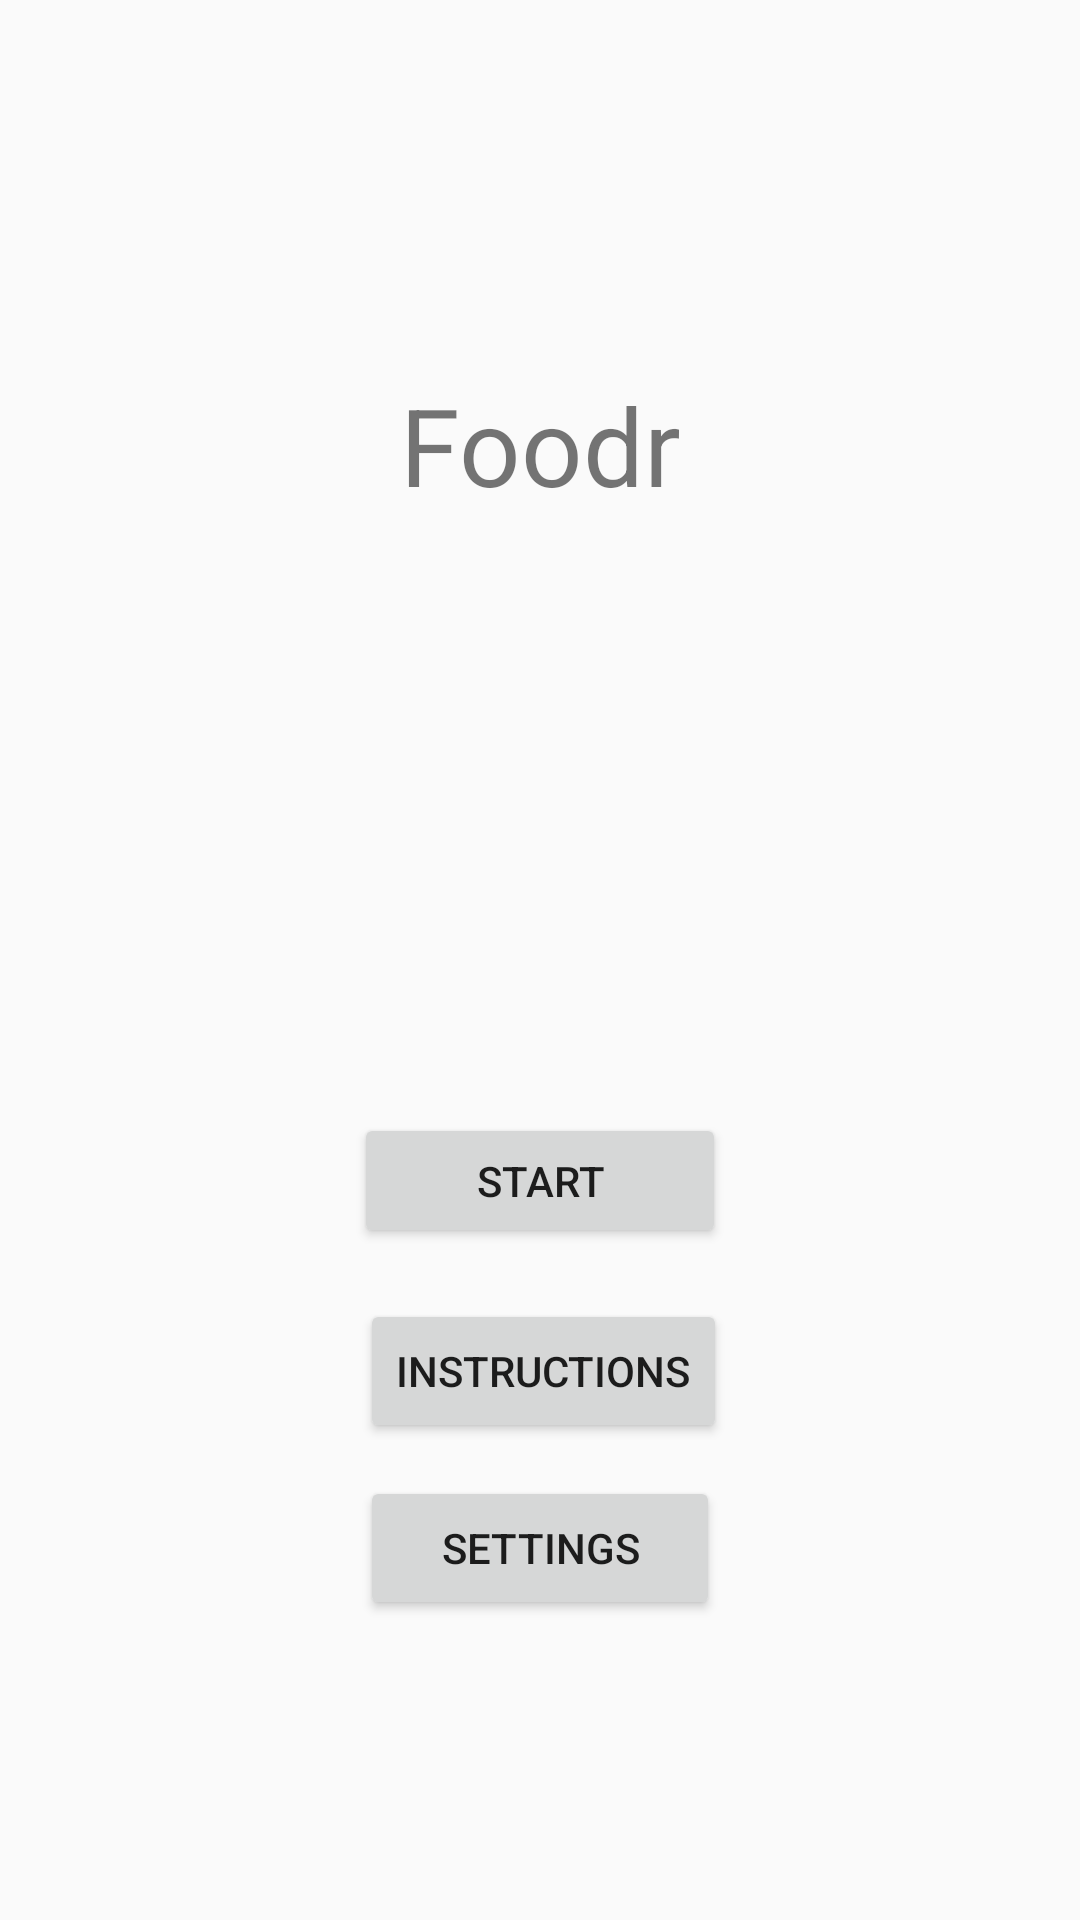

Produce the Android XML layout that renders to this screen, including the resource entries it uses.
<!-- AndroidManifest.xml: application theme AppTheme -->
<!-- res/layout/start_screen.xml -->
<?xml version="1.0" encoding="utf-8"?>
<android.support.constraint.ConstraintLayout xmlns:android="http://schemas.android.com/apk/res/android"
    xmlns:app="http://schemas.android.com/apk/res-auto"
    xmlns:tools="http://schemas.android.com/tools"
    android:layout_width="match_parent"
    android:layout_height="match_parent"
    tools:context="com.example.jason.roulette.MainActivity"
    tools:layout_editor_absoluteY="81dp">
    
    <TextView
        android:id="@+id/Roulette"
        android:layout_width="wrap_content"
        android:layout_height="0dp"
        android:layout_marginBottom="52dp"
        android:layout_marginTop="124dp"
        android:backgroundTint="@android:color/white"
        android:text="@string/app_name"
        android:textSize="36sp"
        app:layout_constraintBottom_toTopOf="@+id/Start"
        app:layout_constraintEnd_toEndOf="parent"
        app:layout_constraintStart_toStartOf="parent"
        app:layout_constraintTop_toTopOf="parent"></TextView>/>

    <Button
        android:id="@+id/Start"
        android:layout_width="124dp"
        android:layout_height="45dp"
        android:layout_marginBottom="17dp"
        android:onClick="showStock"
        android:text="Start"
        app:layout_constraintBottom_toTopOf="@+id/Instructions"
        app:layout_constraintEnd_toEndOf="parent"
        app:layout_constraintStart_toStartOf="parent"
        app:layout_constraintTop_toBottomOf="@+id/Roulette"></Button>/>

    <Button
        android:id="@+id/Instructions"
        android:layout_width="wrap_content"
        android:layout_height="wrap_content"
        android:layout_marginBottom="11dp"
        android:onClick="showInstructions"
        android:text="Instructions"
        app:layout_constraintBottom_toTopOf="@+id/Settings"
        app:layout_constraintStart_toStartOf="@+id/Settings"
        app:layout_constraintTop_toBottomOf="@+id/Start"></Button>

    

    <Button
        android:id="@+id/Settings"
        android:layout_width="120dp"
        android:layout_height="wrap_content"
        android:layout_marginBottom="100dp"
        android:onClick="showSettings"
        android:text="Settings"
        app:layout_constraintBottom_toBottomOf="parent"
        app:layout_constraintEnd_toEndOf="parent"
        app:layout_constraintStart_toStartOf="parent"
        app:layout_constraintTop_toBottomOf="@+id/Instructions"></Button>
</android.support.constraint.ConstraintLayout>
<!-- resources referenced by this layout -->
<resources>
  <string name="app_name">Foodr</string>
  <style name="AppTheme" parent="Theme.AppCompat.Light.DarkActionBar">
          
          <item name="colorPrimary">@color/colorPrimary</item>
          <item name="colorPrimaryDark">@color/colorPrimaryDark</item>
          <item name="colorAccent">@color/colorAccent</item>
          <item name="android:windowAnimationStyle">@style/AppTheme.Animation.Activity</item>
      </style>
  <style name="AppTheme.Animation.Activity" parent="@android:style/Animation.Activity">
          <item name="android:activityOpenEnterAnimation">@android:anim/fade_in</item>
          <item name="android:activityOpenExitAnimation">@android:anim/fade_out</item>
          <item name="android:activityCloseEnterAnimation">@android:anim/fade_in</item>
          <item name="android:activityCloseExitAnimation">@android:anim/fade_out</item>
      </style>
  <!-- not gathered from this repository: default colours our renderer supplied (Android Studio template values) -->
  <color name="colorPrimary">#FF6200EE</color>
  <color name="colorPrimaryDark">#FF3700B3</color>
  <color name="colorAccent">#FF03DAC5</color>
</resources>
